Run: headless pygame with SDL's dummy video driver; simulated clock (each Clock.tick advances the game by its frame time, no real sleeping); random seed 0; keys injected as events and as key.get_pressed() state; mouse plan: one left click at the window centre at the start of phase 2, then a move to the lower-right quarter at the start of phase 3.
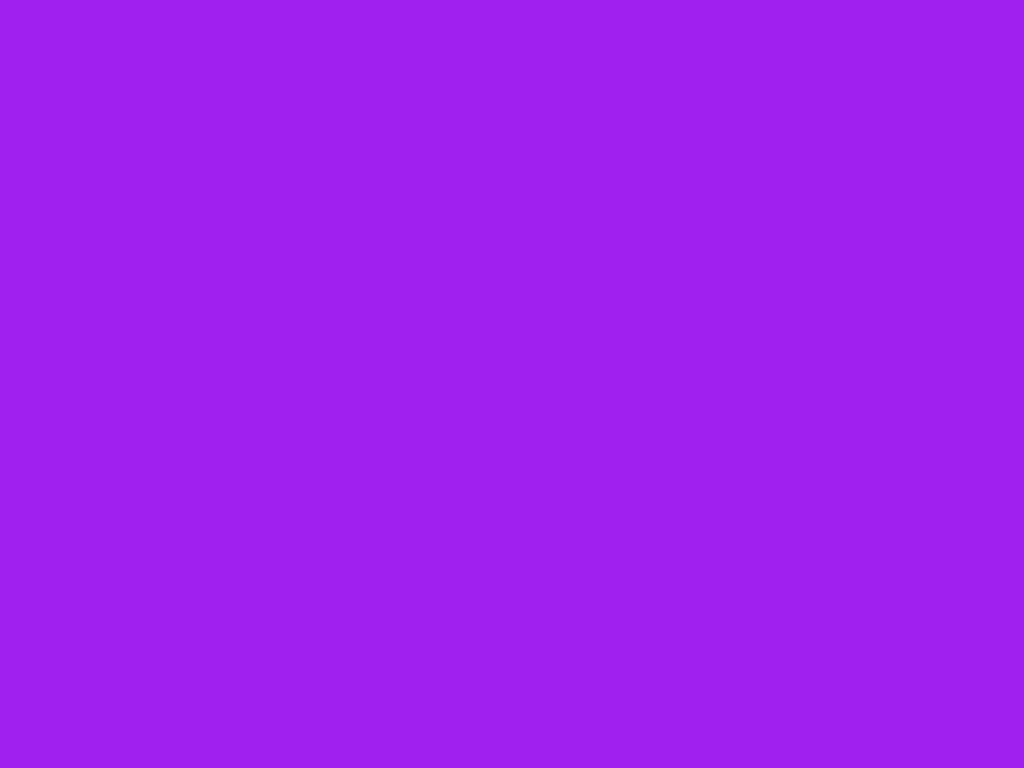
Frame 1 of 4 · flips 1–60 · no input
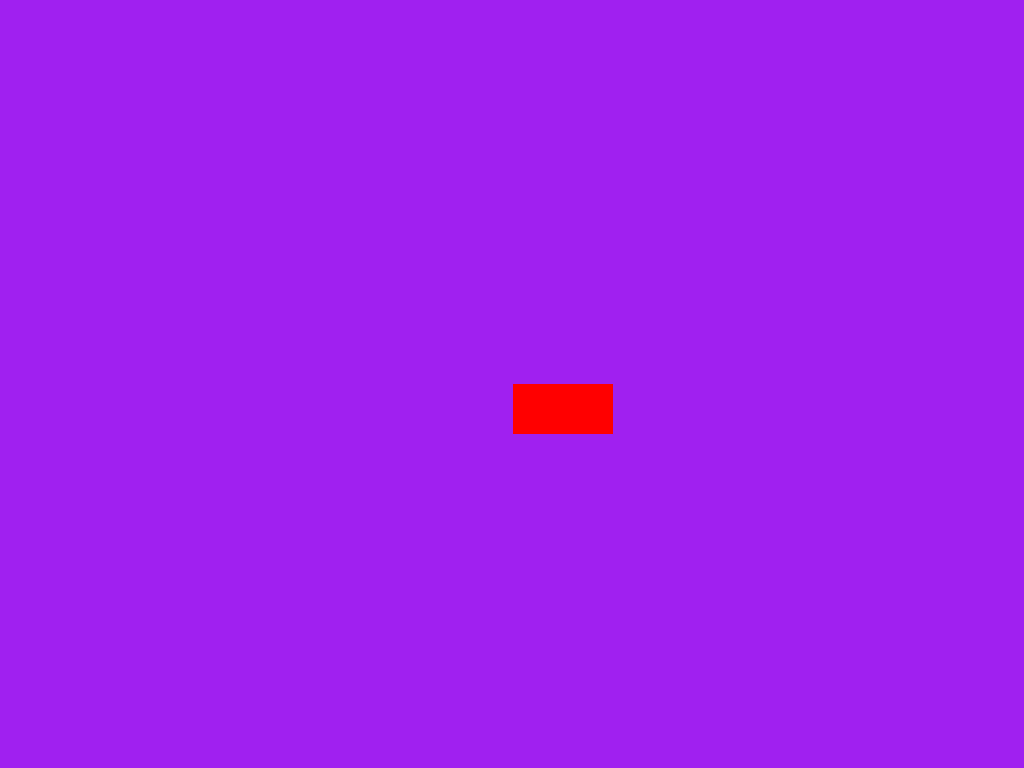
Frame 2 of 4 · flips 61–180 · clicked the window centre · tapped SPACE, RETURN · held RIGHT (→), D
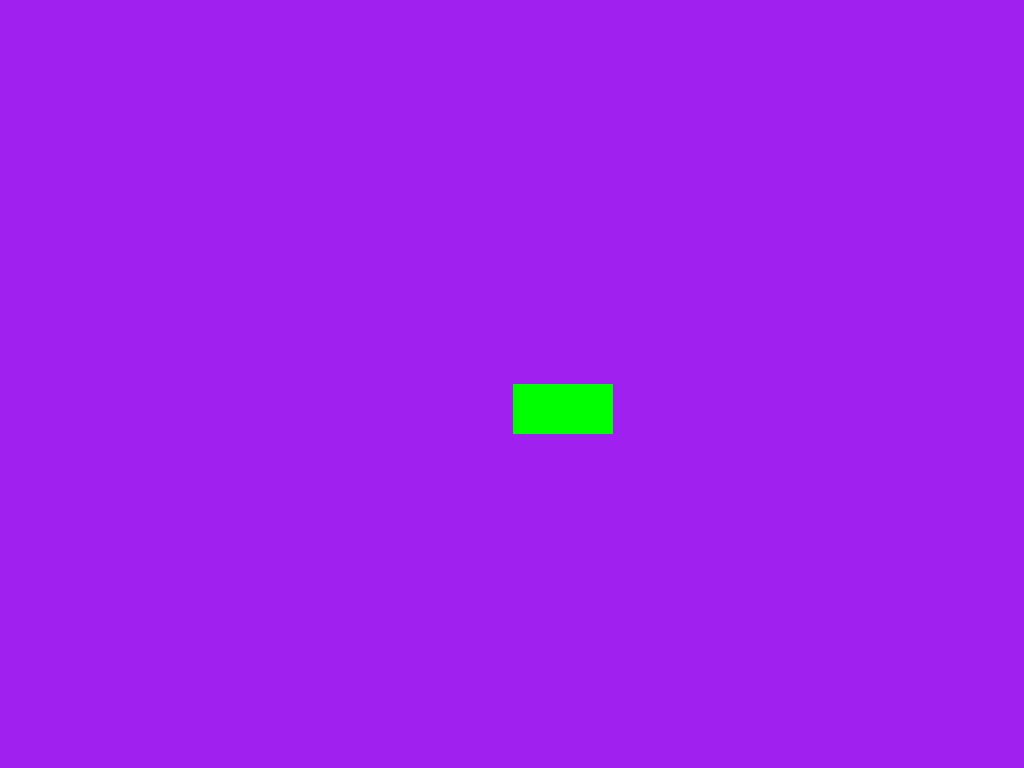
Frame 3 of 4 · flips 181–300 · moved the mouse to the lower-right quarter · held DOWN (↓), S
Frame 4 of 4 · flips 301–420 · held LEFT (←), A, UP (↑), W · screen unchanged from frame 3, image omitted

The pygame program that drew these frames:

# Example file showing a basic pygame "game loop"
import pygame
from pygame.locals import *

# pygame setup
pygame.init()
info = pygame.display.Info()
SCREEN_WIDTH = info.current_w
SCREEN_HEIGHT = info.current_h
screen = pygame.display.set_mode((SCREEN_WIDTH, SCREEN_HEIGHT), vsync=1)
clock = pygame.time.Clock()
running = True

rects_H = pygame.sprite.Group()
rects_V = pygame.sprite.Group()

rects = []
x_rem, y_rem = -1, -1
y_new = 0
x_new = 0
click = False
resize = False
color = 'green'
other_rects = {}
press_ctrl = False
press_left = False
press_right = False
press_up = False
press_down = False
while running:
    # poll for events
    # pygame.QUIT event means the user clicked X to close your window
    screen.fill("purple")
    for event in pygame.event.get():
        if event.type == pygame.QUIT:
            running = False
        if event.type == pygame.KEYDOWN and event.key == pygame.K_ESCAPE:
            running = False
        if event.type == pygame.KEYDOWN and event.key == pygame.K_LCTRL:
            click = True
        if event.type == pygame.KEYDOWN and event.key == pygame.K_LEFT:
            press_left = True
        if event.type == pygame.KEYDOWN and event.key == pygame.K_RIGHT:
            press_right = True
        if event.type == pygame.KEYDOWN and event.key == pygame.K_UP:
            press_up = True
        if event.type == pygame.KEYDOWN and event.key == pygame.K_DOWN:
            press_down = True    
        
        if event.type == pygame.KEYUP and event.key == pygame.K_LEFT:
            press_left = False
            other_rects.clear()
        if event.type == pygame.KEYUP and event.key == pygame.K_RIGHT:
            press_right = False
            other_rects.clear()
        if event.type == pygame.KEYUP and event.key == pygame.K_UP:
            press_up = False
            other_rects.clear()
        if event.type == pygame.KEYUP and event.key == pygame.K_DOWN:
            press_down = False
            other_rects.clear()

        if event.type == pygame.KEYUP and event.key == pygame.K_LCTRL:
            click = False
            press_ctrl = False
            other_rects.clear()
        if event.type == pygame.MOUSEBUTTONDOWN and event.button == 1:
            x, y = event.pos
            print(x, y)
            rects.append(pygame.Rect(x, y, 100, 50))
            
            #rects_H.add(rect_H)
            print('Левая клавиша')
        if event.type == pygame.MOUSEBUTTONDOWN and event.button == 3:
            print('Правая клавиша')
            x, y = event.pos
            print(x, y)
            rects.append(pygame.Rect(x, y, 50, 100))
        if event.type == pygame.MOUSEBUTTONDOWN and event.button == 2:
            print('Колёсико')
            x_rem, y_rem = event.pos
        
        if event.type == pygame.KEYDOWN and event.key == pygame.K_LSHIFT:
            resize = True
        if event.type == pygame.KEYUP and event.key == pygame.K_LSHIFT:
            resize = False
        if (event.type == pygame.MOUSEMOTION and resize) or (event.type == pygame.MOUSEMOTION and click):
            x_pos, y_pos = event.pos  # Получаем текущие координаты курсора
            print(x_pos, y_pos)
            x_old = x_pos
            y_old = y_pos
            

            for rect in rects:
                if rect.collidepoint(x_pos, y_pos) and not click and resize:
                    if y_new > y_old:
                        y_new = y_pos
                        rect.height += 1
                    print("Курсор внутри прямоугольника!")
                if rect.collidepoint(x_pos, y_pos) and not click and resize:
                    if y_new < y_old:
                        y_new = y_pos
                        rect.height -= 1
                    print("Курсор внутри прямоугольника!")
                if rect.collidepoint(x_pos, y_pos) and not click and resize:
                    if x_new < x_old:
                        x_new = x_pos
                        rect.width += 1
                    print("Курсор внутри прямоугольника!")
                if rect.collidepoint(x_pos, y_pos) and not click and resize:
                    if x_new > x_old:
                        x_new = x_pos
                        rect.width -= 1
                    print("Курсор внутри прямоугольника!")

                if rect.collidepoint(x_pos, y_pos) and click:
                    rect.centerx = x_pos
                    rect.centery = y_pos
                    other_rects[rects.index(rect)] = rect
                    press_ctrl = True
                    print('Поймал', other_rects)
                

                #other_rects = {}
        

    # fill the screen with a color to wipe away anything from last frame
    
    #rects_H.draw(screen)
    if len(rects) != 0:
        for rect in rects:
            if rect.collidepoint(x_rem, y_rem):
                rects.remove(rect)
            if rect.collidepoint(pygame.mouse.get_pos()) and press_left and not click:
                other_rects[rects.index(rect)] = rect
                rect.x -= 1
            if rect.collidepoint(pygame.mouse.get_pos()) and press_right and not click:
                other_rects[rects.index(rect)] = rect
                rect.x += 1
            if rect.collidepoint(pygame.mouse.get_pos()) and press_up and not click:
                other_rects[rects.index(rect)] = rect
                rect.y -= 1
            if rect.collidepoint(pygame.mouse.get_pos()) and press_down and not click:
                other_rects[rects.index(rect)] = rect
                rect.y += 1
            
            if len(other_rects) != 0:
                for other in other_rects:
                    print(other)
                    if (other_rects[other].colliderect(rect) and click and press_ctrl) or (other_rects[other].colliderect(rect) and (press_down or press_right or press_left or press_up)):
                        color = 'red'
                        print(color)
                    else:
                        color = 'green'
            else:
                color = 'green'
                #pygame.draw.rect(screen, color, rect)
            
            '''collision_rect = rect.collidelist(rects)
            if collision_rect != -1:
                print('Пересекаюсь', collision_rect)'''

            '''for rect_any in range(1, len(rects)):
                if rects[rect_any].colliderect(rects[rect_any-1]):
                    color = 'red'
                else:
                    color = 'green'
                pygame.draw.rect(screen, color, rects[rect_any-1])'''
            pygame.draw.rect(screen, color, rect)

    # RENDER YOUR GAME HERE

    # flip() the display to put your work on screen
    pygame.display.flip()

    clock.tick(60)  # limits FPS to 60

pygame.quit()
